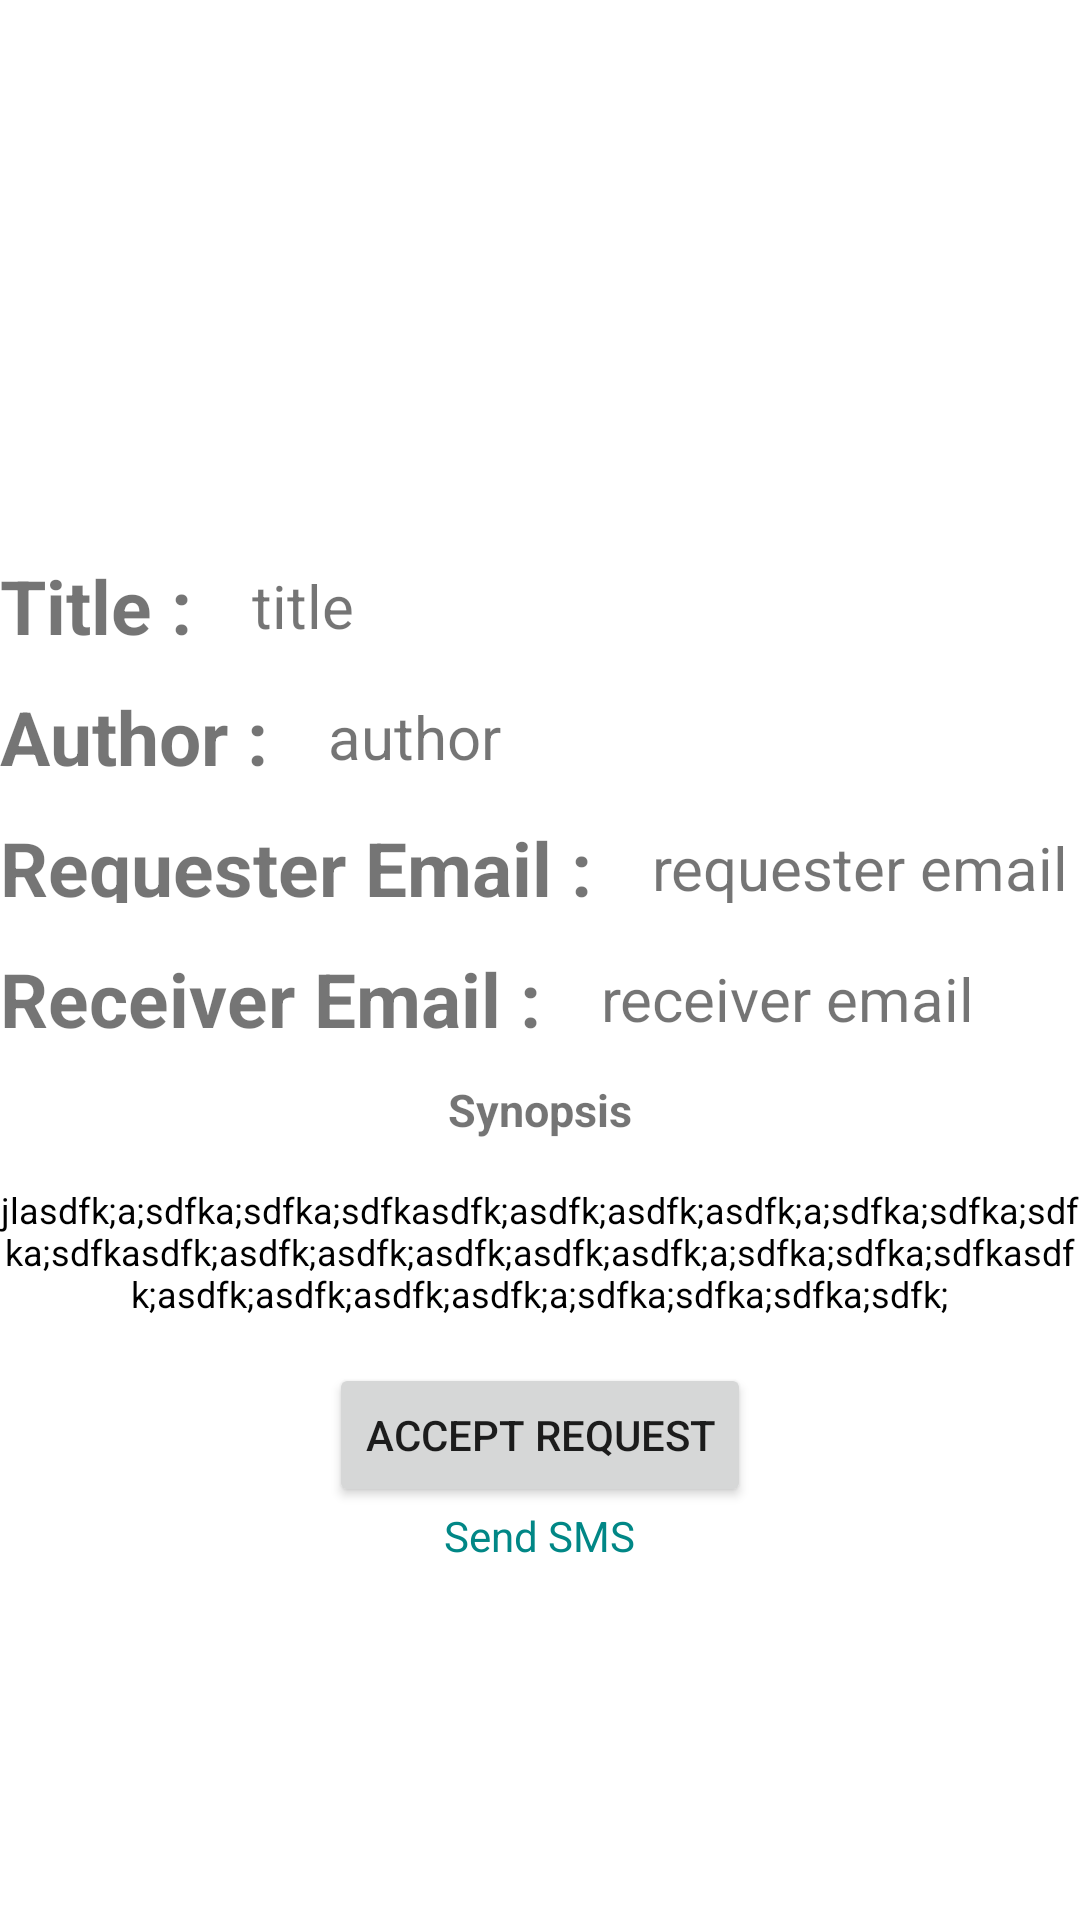

Layout XML and referenced resources for this Android screen:
<!-- AndroidManifest.xml: application theme Theme.PerpusOnline -->
<!-- res/layout/activity_request_detail_form.xml -->
<?xml version="1.0" encoding="utf-8"?>
<LinearLayout xmlns:android="http://schemas.android.com/apk/res/android"
    xmlns:app="http://schemas.android.com/apk/res-auto"
    xmlns:tools="http://schemas.android.com/tools"
    android:layout_width="match_parent"
    android:layout_height="match_parent"
    tools:context=".RequestDetailForm"
    android:orientation="vertical"
    android:layout_gravity="center">

    <ImageView
        android:id="@+id/image_request"
        android:layout_width="250dp"
        android:layout_height="150dp"
        android:layout_gravity="center"
        android:layout_marginTop="20dp"
        android:src="@drawable/ic_launcher_background" />

    <LinearLayout
        android:orientation="horizontal"
        android:layout_width="wrap_content"
        android:layout_height="wrap_content">
    <TextView
        android:layout_width="wrap_content"
        android:layout_height="wrap_content"
        android:layout_gravity="center"
        android:layout_marginTop="10dp"
        android:text="Title :"
        android:textSize="25dp"
        android:textStyle="bold"/>
        <TextView
            android:id="@+id/title_request"
            android:layout_width="wrap_content"
            android:layout_height="wrap_content"
            android:layout_gravity="center"
            android:layout_marginTop="10dp"
            android:text="title"
            android:layout_marginLeft="20dp"
            android:textSize="20dp" />
    </LinearLayout>

    <LinearLayout
        android:layout_width="wrap_content"
        android:layout_height="wrap_content"
        android:orientation="horizontal">

    <TextView
        android:layout_width="wrap_content"
        android:layout_height="wrap_content"
        android:text="Author :"
        android:textSize="25dp"
        android:layout_gravity="center"
        android:layout_marginTop="10dp"
        android:textStyle="bold"/>
        <TextView
            android:id="@+id/author_request"
            android:layout_width="wrap_content"
            android:layout_height="wrap_content"
            android:layout_gravity="center"
            android:layout_marginTop="10dp"
            android:text="author"
            android:layout_marginLeft="20dp"
            android:textSize="20dp"/>

    </LinearLayout>

    <LinearLayout
        android:layout_width="wrap_content"
        android:layout_height="wrap_content"
        android:orientation="horizontal">

        <TextView
            android:layout_width="wrap_content"
            android:layout_height="wrap_content"
            android:text="Requester Email :"
            android:textSize="25dp"
            android:layout_gravity="center"
            android:layout_marginTop="10dp"
            android:textStyle="bold"/>
        <TextView
            android:id="@+id/requester_email"
            android:layout_width="wrap_content"
            android:layout_height="wrap_content"
            android:layout_gravity="center"
            android:layout_marginTop="10dp"
            android:text="requester email"
            android:layout_marginLeft="20dp"
            android:textSize="20dp"/>

    </LinearLayout>

    <LinearLayout
        android:layout_width="wrap_content"
        android:layout_height="wrap_content"
        android:orientation="horizontal">

        <TextView
            android:layout_width="wrap_content"
            android:layout_height="wrap_content"
            android:text="Receiver Email :"
            android:textSize="25dp"
            android:layout_gravity="center"
            android:layout_marginTop="10dp"
            android:textStyle="bold"/>
        <TextView
            android:id="@+id/receiver_email"
            android:layout_width="wrap_content"
            android:layout_height="wrap_content"
            android:layout_gravity="center"
            android:layout_marginTop="10dp"
            android:text="receiver email"
            android:layout_marginLeft="20dp"
            android:textSize="20dp"/>

    </LinearLayout>
    <TextView
        android:layout_width="wrap_content"
        android:layout_height="wrap_content"
        android:text="Synopsis"
        android:textSize="15dp"
        android:layout_gravity="center"
        android:layout_marginTop="15dp"
        android:textStyle="bold"/>

    <TextView
        android:id="@+id/sypnosis_detail"
        android:layout_width="wrap_content"
        android:layout_height="wrap_content"
        android:text="jlasdfk;a;sdfka;sdfka;sdfkasdfk;asdfk;asdfk;asdfk;a;sdfka;sdfka;sdfka;sdfkasdfk;asdfk;asdfk;asdfk;asdfk;asdfk;a;sdfka;sdfka;sdfkasdfk;asdfk;asdfk;asdfk;asdfk;a;sdfka;sdfka;sdfka;sdfk;"
        android:textSize="12dp"
        android:gravity="center"
        android:layout_marginTop="15dp"
        android:textColor="@color/black"
        />

    <Button
        android:id="@+id/accept_req"
        android:layout_width="wrap_content"
        android:layout_height="wrap_content"
        android:layout_gravity="center"
        android:layout_marginTop="15dp"
        android:text="Accept Request"/>

    <TextView
        android:id="@+id/sms_req"
        android:layout_width="wrap_content"
        android:layout_height="wrap_content"
        android:text="Send SMS"
        android:textColor="@color/teal_700"
        app:layout_constraintBottom_toBottomOf="parent"
        app:layout_constraintLeft_toLeftOf="parent"
        app:layout_constraintRight_toRightOf="parent"
        app:layout_constraintTop_toTopOf="parent"
        android:layout_gravity="center"
        android:gravity="center" />




</LinearLayout>
<!-- resources referenced by this layout -->
<resources>
  <style name="Theme.PerpusOnline" parent="Theme.MaterialComponents.DayNight.DarkActionBar">
          
          <item name="colorPrimary">@color/purple_500</item>
          <item name="colorPrimaryVariant">@color/purple_700</item>
          <item name="colorOnPrimary">@color/white</item>
          
          <item name="colorSecondary">@color/teal_200</item>
          <item name="colorSecondaryVariant">@color/teal_700</item>
          <item name="colorOnSecondary">@color/black</item>
          
          <item name="android:statusBarColor" tools:targetApi="l">?attr/colorPrimaryVariant</item>
          
      </style>
  <!-- not gathered from this repository: default colours our renderer supplied (Android Studio template values) -->
  <color name="purple_500">#FF6200EE</color>
  <color name="purple_700">#FF3700B3</color>
  <color name="teal_200">#FF03DAC5</color>
  <color name="teal_700">#FF018786</color>
  <color name="black">#FF000000</color>
  <color name="white">#FFFFFFFF</color>
</resources>
